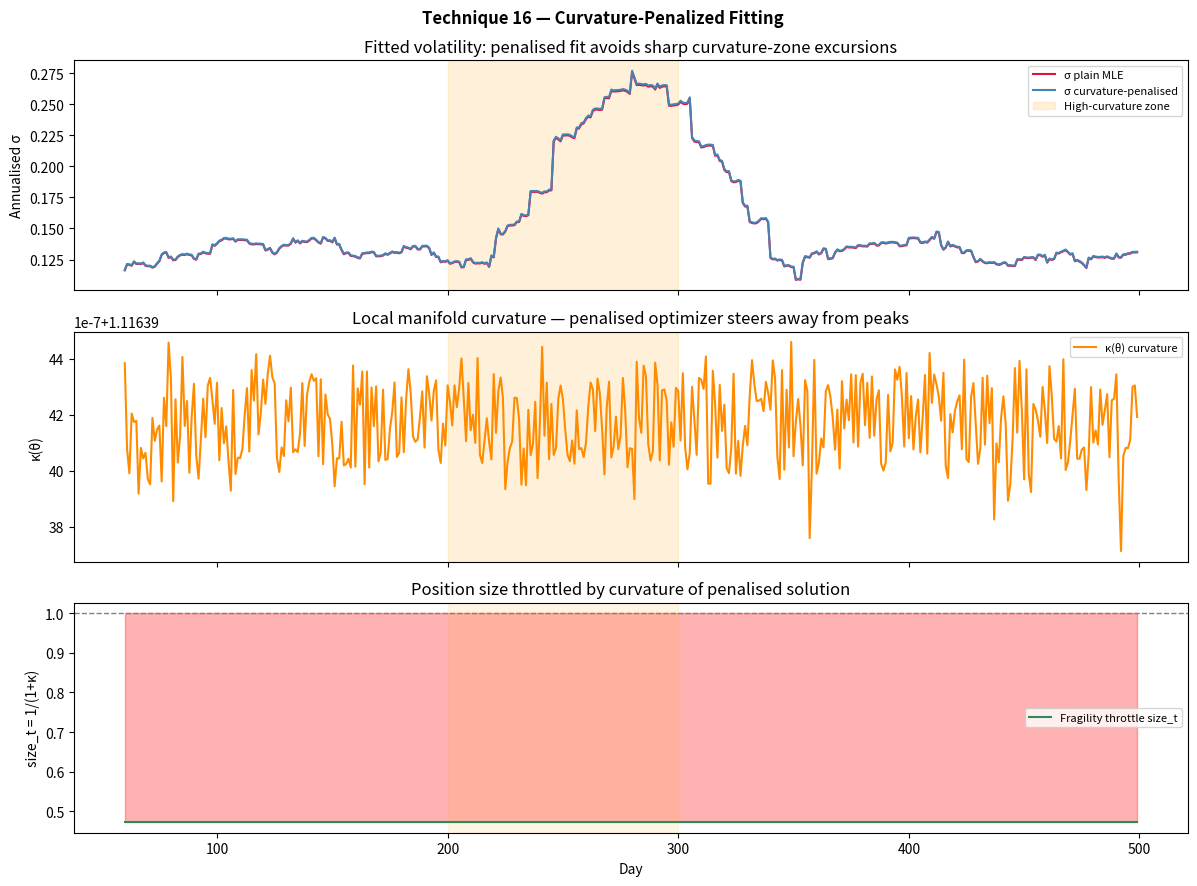

This figure's Python source: (Note: this script raises an exception after producing the figure.)
"""
Technique 16 — Curvature-Penalized Fitting

Add the local curvature κ(θ) of the statistical manifold to the fitting
objective so the optimizer gravitates toward flatter, more stable regions:

    θ* = argmin_θ  L(θ) + λ κ(θ)

In high-curvature zones small estimation errors blow up into large
distribution errors, so penalising curvature yields more robust forecasts.
Rolling version: κ also throttles the step-size of parameter updates.
"""

import numpy as np
from dataclasses import dataclass
from scipy.optimize import minimize


@dataclass
class CurvatureFitResult:
    theta_penalised: np.ndarray     # optimal parameters with curvature penalty
    theta_plain:     np.ndarray     # optimal parameters without penalty (baseline)
    kappa_penalised: float          # curvature at penalised solution
    kappa_plain:     float          # curvature at plain solution
    loss_penalised:  float          # total loss (data + curvature)
    loss_data_only:  float          # data-only loss at penalised solution
    size_t:          float          # fragility throttle: 1/(1+c·κ)
    lambda_used:     float


# ---------------------------------------------------------------------------
# Gaussian manifold helpers (same as curvature_throttle, self-contained)
# ---------------------------------------------------------------------------

def _nll_gaussian(theta: np.ndarray, returns: np.ndarray) -> float:
    """Negative log-likelihood of N(μ, σ²)."""
    mu, log_sigma = theta
    sigma = np.exp(log_sigma)
    return 0.5 * np.sum(((returns - mu) / sigma) ** 2) + len(returns) * log_sigma


def _kappa_gaussian(theta: np.ndarray, returns: np.ndarray) -> float:
    """
    Scalar curvature proxy κ(θ) = ‖I(θ)^{-1/2} E[∇²log p] I(θ)^{-1/2}‖_F.
    θ = [μ, log σ].
    """
    mu, log_sigma = theta
    sigma = max(np.exp(log_sigma), 1e-6)
    n = len(returns)
    # Fisher information for (μ, log σ): diag(n/σ², 2n)
    I_diag = np.array([n / sigma**2, 2.0 * n])
    I_inv_half = 1.0 / np.sqrt(np.maximum(I_diag, 1e-10))
    # E[∂²/∂μ² log p] = -n/σ²
    # E[∂²/∂(log σ)² log p] = -(1/n) Σ (r-μ)²/σ² + 1  (approx)
    d2_mu  = -n / sigma**2
    d2_sig = np.mean(-(returns - mu)**2 / sigma**2) * n
    H_diag = np.array([d2_mu, d2_sig])
    standardised = I_inv_half * H_diag * I_inv_half
    return float(np.linalg.norm(standardised))


# ---------------------------------------------------------------------------
# Main estimator
# ---------------------------------------------------------------------------

def fit(returns: np.ndarray, lam: float = 0.5) -> CurvatureFitResult:
    """
    Fit Gaussian parameters with and without curvature penalty.

    Parameters
    ----------
    returns : 1-D daily returns
    lam     : curvature penalty weight λ > 0
    """
    theta0 = np.array([returns.mean(), np.log(returns.std(ddof=1) + 1e-8)])

    # Plain MLE
    res_plain = minimize(lambda th: _nll_gaussian(th, returns), theta0,
                         method="Nelder-Mead", options={"xatol": 1e-6, "maxiter": 2000})
    theta_plain = res_plain.x

    # Curvature-penalised
    def penalised_obj(th):
        return _nll_gaussian(th, returns) + lam * _kappa_gaussian(th, returns)

    res_pen = minimize(penalised_obj, theta0,
                       method="Nelder-Mead", options={"xatol": 1e-6, "maxiter": 2000})
    theta_pen = res_pen.x

    kap_pen   = _kappa_gaussian(theta_pen, returns)
    kap_plain = _kappa_gaussian(theta_plain, returns)
    size_t    = 1.0 / (1.0 + kap_pen)

    return CurvatureFitResult(
        theta_penalised=theta_pen,
        theta_plain=theta_plain,
        kappa_penalised=kap_pen,
        kappa_plain=kap_plain,
        loss_penalised=float(res_pen.fun),
        loss_data_only=float(_nll_gaussian(theta_pen, returns)),
        size_t=size_t,
        lambda_used=lam,
    )


def rolling_fit(returns: np.ndarray, window: int = 60,
                lam: float = 0.5) -> dict:
    """Rolling curvature-penalised fit. Returns dict of arrays."""
    T = len(returns)
    thetas_pen, thetas_plain, kappas, sizes = [], [], [], []
    for t in range(window, T):
        r = fit(returns[t - window: t], lam=lam)
        thetas_pen.append(r.theta_penalised)
        thetas_plain.append(r.theta_plain)
        kappas.append(r.kappa_penalised)
        sizes.append(r.size_t)
    return dict(
        times=np.arange(window, T),
        theta_pen=np.array(thetas_pen),
        theta_plain=np.array(thetas_plain),
        kappa=np.array(kappas),
        size=np.array(sizes),
    )


# ---------------------------------------------------------------------------
# Demo
# ---------------------------------------------------------------------------

def demo():
    import matplotlib.pyplot as plt
    rng = np.random.default_rng(16)

    T = 500
    # calm → mixture → calm  (mixture = high curvature zone)
    r1 = rng.normal(0.0002, 0.008, 200)
    mix = np.where(rng.random(100) < 0.5,
                   rng.normal(0.003, 0.005, 100),
                   rng.normal(-0.003, 0.020, 100))
    r3 = rng.normal(0.0001, 0.009, 200)
    returns = np.concatenate([r1, mix, r3])

    out = rolling_fit(returns, window=60, lam=1.0)

    fig, axes = plt.subplots(3, 1, figsize=(12, 9), sharex=True)
    fig.suptitle("Technique 16 — Curvature-Penalized Fitting", fontweight="bold")

    t = out["times"]
    sigma_pen   = np.exp(out["theta_pen"][:, 1])   * np.sqrt(252)
    sigma_plain = np.exp(out["theta_plain"][:, 1]) * np.sqrt(252)

    axes[0].plot(t, sigma_plain, color="crimson",   lw=1.5, label="σ plain MLE")
    axes[0].plot(t, sigma_pen,   color="steelblue", lw=1.5, label="σ curvature-penalised")
    axes[0].axvspan(200, 300, alpha=0.15, color="orange", label="High-curvature zone")
    axes[0].set_ylabel("Annualised σ")
    axes[0].set_title("Fitted volatility: penalised fit avoids sharp curvature-zone excursions")
    axes[0].legend(fontsize=8)

    axes[1].plot(t, out["kappa"], color="darkorange", lw=1.5, label="κ(θ) curvature")
    axes[1].axvspan(200, 300, alpha=0.15, color="orange")
    axes[1].set_ylabel("κ(θ)")
    axes[1].set_title("Local manifold curvature — penalised optimizer steers away from peaks")
    axes[1].legend(fontsize=8)

    axes[2].plot(t, out["size"], color="seagreen", lw=1.5, label="Fragility throttle size_t")
    axes[2].axhline(1.0, color="gray", linestyle="--", lw=1)
    axes[2].fill_between(t, out["size"], 1.0, alpha=0.3, color="red")
    axes[2].axvspan(200, 300, alpha=0.1, color="orange")
    axes[2].set_ylabel("size_t = 1/(1+κ)"); axes[2].set_xlabel("Day")
    axes[2].set_title("Position size throttled by curvature of penalised solution")
    axes[2].legend(fontsize=8)

    plt.tight_layout()
    plt.savefig("demos/output_16_curvature_penalized_fit.png", dpi=120)
    plt.close()
    print("[16] Curvature-Penalized Fit — saved demos/output_16_curvature_penalized_fit.png")
    snap = fit(returns[200:260], lam=1.0)
    print(f"     Mixture zone: κ_plain={snap.kappa_plain:.3f}  κ_penalised={snap.kappa_penalised:.3f}")
    print(f"     size_t = {snap.size_t:.3f}")


if __name__ == "__main__":
    demo()
